Run: headless pygame with SDL's dummy video driver; simulated clock (each Clock.tick advances the game by its frame time, no real sleeping); random seed 0; keys injected as events and as key.get_pressed() state; no mouse input.
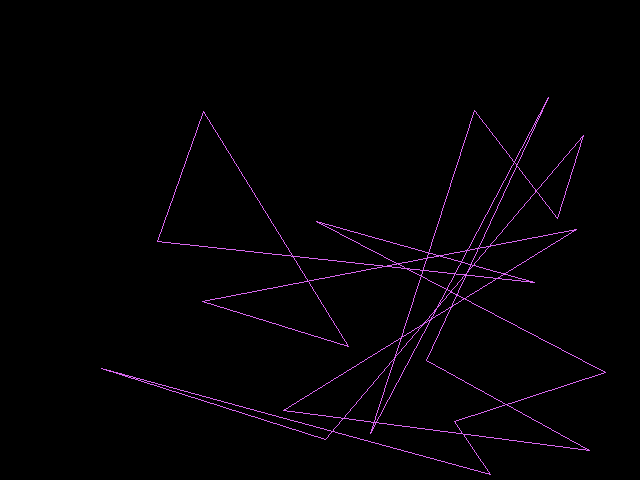
Frame 1 of 4 · flips 1–60 · no input
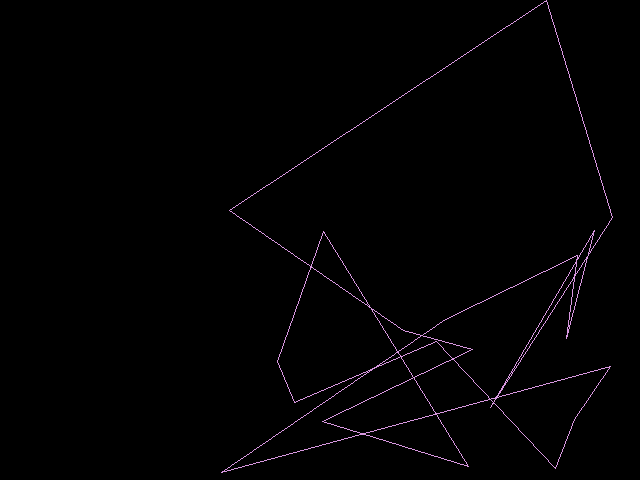
Frame 2 of 4 · flips 61–180 · tapped SPACE, RETURN · held RIGHT (→), D
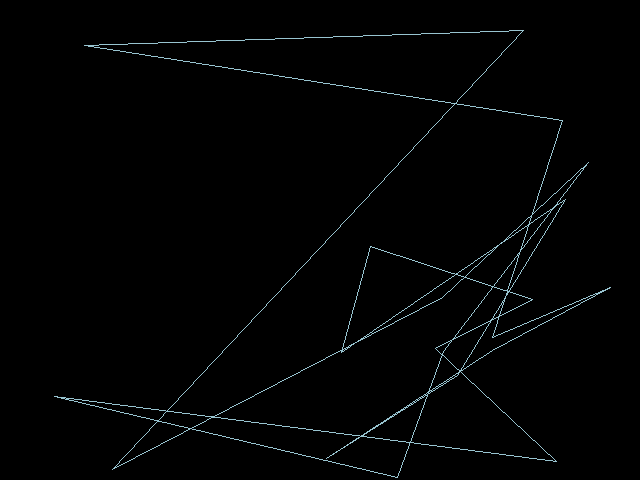
Frame 3 of 4 · flips 181–300 · held DOWN (↓), S
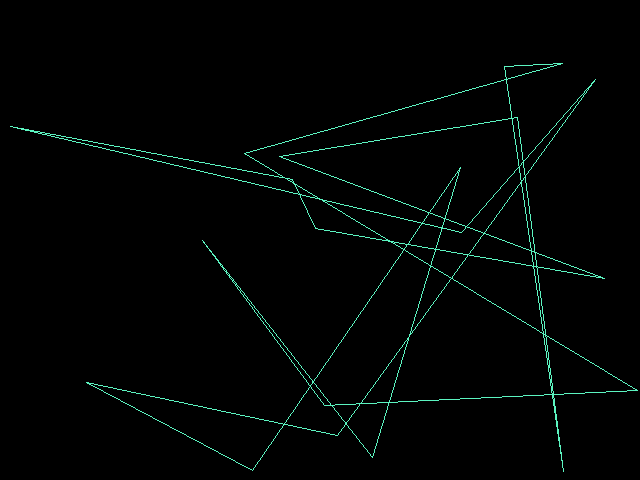
Frame 4 of 4 · flips 301–420 · held LEFT (←), A, UP (↑), W

The pygame program that drew these frames:

#!/usr/bin/env python3
"""
SCREEN.py - Color-Cycling Polygon Screensaver

Original: SCREEN.BAS (93 lines, ~1995)
Converted to modern Python with pygame

A 20-point bouncing polygon with smooth RGB palette manipulation.
Uses VGA PALETTE command technique for smooth color transitions,
with RGB values derived from vertex positions creating a flowing
color effect.

Controls:
  ESC or close window to quit
"""

import pygame
import sys
import random


# VGA Screen 12 dimensions
SCREEN_WIDTH = 640
SCREEN_HEIGHT = 480

# Number of vertices in the polygon
NUM_POINTS = 20


def main():
    pygame.init()
    screen = pygame.display.set_mode((SCREEN_WIDTH, SCREEN_HEIGHT))
    pygame.display.set_caption("SCREEN.py - Color-Cycling Polygon (ESC to quit)")
    clock = pygame.time.Clock()

    # Initialize vertex positions (using xy/yy arrays like original)
    # Original had xx, yy, yx, xy but only used xy/yy for drawing
    xy = [random.randint(1, SCREEN_WIDTH) for _ in range(NUM_POINTS)]
    yy = [random.randint(1, SCREEN_HEIGHT) for _ in range(NUM_POINTS)]

    # Also track xx/yx even though original only drew xy/yy connections
    xx = [random.randint(1, SCREEN_WIDTH) for _ in range(NUM_POINTS)]
    yx = [random.randint(1, SCREEN_HEIGHT) for _ in range(NUM_POINTS)]

    # Direction arrays
    dir_xx = [1 for _ in range(NUM_POINTS)]
    dir_xy = [1 for _ in range(NUM_POINTS)]
    dir_yx = [1 for _ in range(NUM_POINTS)]
    dir_yy = [1 for _ in range(NUM_POINTS)]

    # Blue color oscillation (original: blue cycles 1-63, bld toggles direction)
    blue = 0
    blue_direction = 1

    running = True
    while running:
        for event in pygame.event.get():
            if event.type == pygame.QUIT:
                running = False
            elif event.type == pygame.KEYDOWN:
                if event.key == pygame.K_ESCAPE:
                    running = False

        # Update directions when hitting edges
        for i in range(NUM_POINTS):
            if xx[i] >= SCREEN_WIDTH:
                dir_xx[i] = -random.randint(1, 3)
            if xx[i] <= 0:
                dir_xx[i] = random.randint(1, 3)
            if xy[i] >= SCREEN_WIDTH:
                dir_xy[i] = -random.randint(1, 3)
            if xy[i] <= 0:
                dir_xy[i] = random.randint(1, 3)
            if yx[i] >= SCREEN_HEIGHT:
                dir_yx[i] = -random.randint(1, 3)
            if yx[i] <= 0:
                dir_yx[i] = random.randint(1, 3)
            if yy[i] >= SCREEN_HEIGHT:
                dir_yy[i] = -random.randint(1, 3)
            if yy[i] <= 0:
                dir_yy[i] = random.randint(1, 3)

        # Clear screen
        screen.fill((0, 0, 0))

        # Calculate color using original's palette math
        # Original: PALETTE 1, 65536 * blue + 256 * green + red
        # VGA palette values were 0-63, we scale to 0-255
        blue += blue_direction
        if blue >= 63:
            blue_direction = -1
        if blue <= 1:
            blue_direction = 1

        # Original derived green/red from vertex positions
        # green = ABS(INT(xx(1) * .098))
        # red = ABS(INT(yy(1) * .13))
        green = abs(int(xx[0] * 0.098))
        red = abs(int(yy[0] * 0.13))

        # Scale from VGA (0-63) to modern (0-255)
        scaled_blue = min(255, blue * 4)
        scaled_green = min(255, green * 4)
        scaled_red = min(255, red * 4)

        color = (scaled_red, scaled_green, scaled_blue)

        # Draw polygon connecting adjacent xy/yy points
        for i in range(NUM_POINTS - 1):
            pygame.draw.line(
                screen,
                color,
                (xy[i], yy[i]),
                (xy[i + 1], yy[i + 1])
            )

        # Close the polygon (connect last to first)
        pygame.draw.line(
            screen,
            color,
            (xy[0], yy[0]),
            (xy[NUM_POINTS - 1], yy[NUM_POINTS - 1])
        )

        # Update all positions
        for i in range(NUM_POINTS):
            xx[i] += dir_xx[i]
            yy[i] += dir_yy[i]
            xy[i] += dir_xy[i]
            yx[i] += dir_yx[i]

        pygame.display.flip()
        clock.tick(60)

    pygame.quit()
    sys.exit()


if __name__ == "__main__":
    main()
